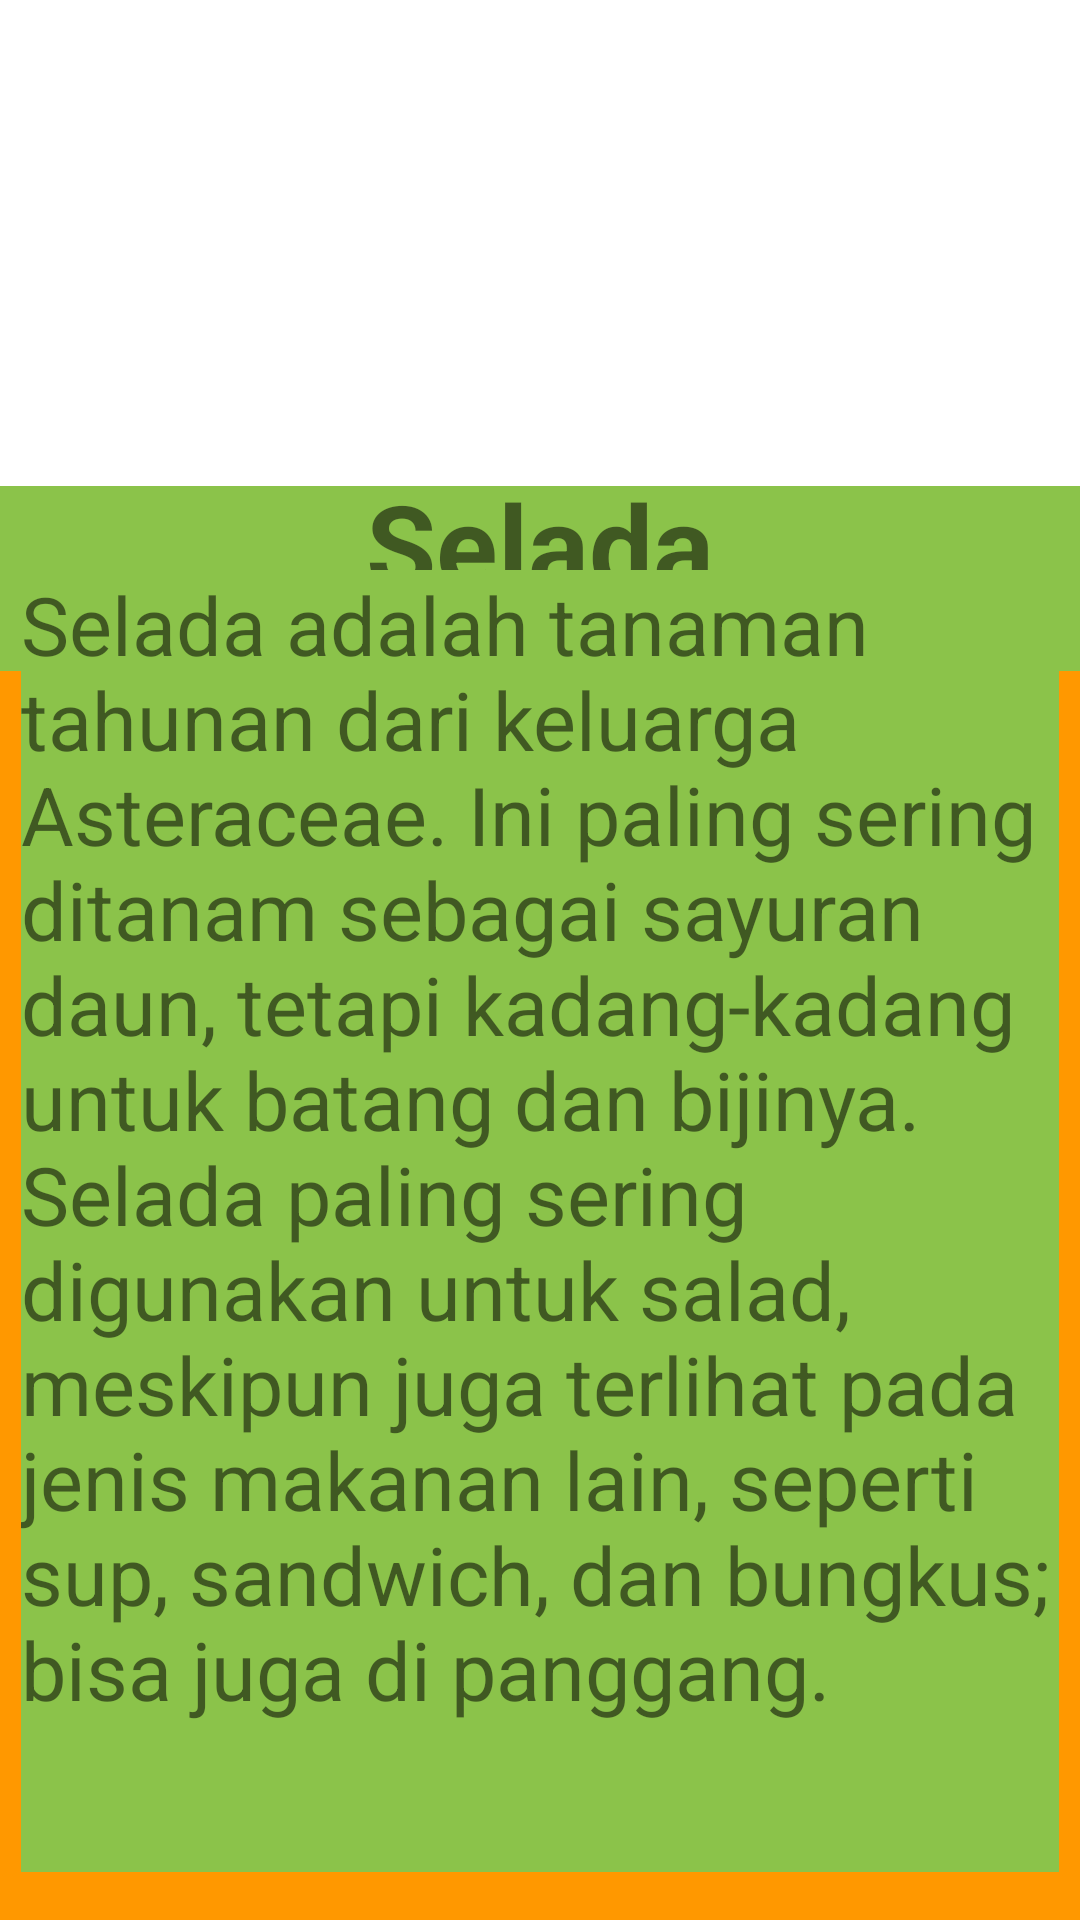

The Android layout XML behind this screen, and the referenced resources:
<!-- AndroidManifest.xml: application theme Theme.Lailatulrisa_PPLG1 -->
<!-- res/layout/activity_selada.xml -->
<?xml version="1.0" encoding="utf-8"?>
<androidx.constraintlayout.widget.ConstraintLayout xmlns:android="http://schemas.android.com/apk/res/android"
    xmlns:app="http://schemas.android.com/apk/res-auto"
    xmlns:tools="http://schemas.android.com/tools"
    android:layout_width="match_parent"
    android:layout_height="match_parent"
    android:background="#FF9800"
    tools:context=".selada">

    <TextView
        android:id="@+id/textView5"
        android:layout_width="match_parent"
        android:layout_height="85dp"
        android:background="#8BC34A"
        android:gravity="center"
        android:text="Selada"
        android:textStyle="bold"
        android:textSize="38dp"
        app:layout_constraintBottom_toBottomOf="parent"
        app:layout_constraintEnd_toEndOf="parent"
        app:layout_constraintHorizontal_bias="0.0"
        app:layout_constraintStart_toStartOf="parent"
        app:layout_constraintTop_toTopOf="parent"
        app:layout_constraintVertical_bias="0.25" />

    <ImageView
        android:id="@+id/imageView5"
        android:layout_width="match_parent"
        android:layout_height="162dp"
        android:background="@color/white"
        app:layout_constraintBottom_toBottomOf="parent"
        app:layout_constraintEnd_toEndOf="parent"
        app:layout_constraintHorizontal_bias="0.0"
        app:layout_constraintStart_toStartOf="parent"
        app:layout_constraintTop_toTopOf="parent"
        app:layout_constraintVertical_bias="0.0"
        app:srcCompat="@drawable/selada" />

    <TextView
        android:id="@+id/textView11"
        android:layout_width="346dp"
        android:layout_height="434dp"
        android:layout_marginBottom="16dp"
        android:background="#8BC34A"
        android:text="Selada adalah tanaman tahunan dari keluarga Asteraceae. Ini paling sering ditanam sebagai sayuran daun, tetapi kadang-kadang untuk batang dan bijinya. Selada paling sering digunakan untuk salad, meskipun juga terlihat pada jenis makanan lain, seperti sup, sandwich, dan bungkus; bisa juga di panggang."
        android:textSize="27dp"
        app:layout_constraintBottom_toBottomOf="parent"
        app:layout_constraintEnd_toEndOf="parent"
        app:layout_constraintHorizontal_bias="0.492"
        app:layout_constraintStart_toStartOf="parent"
        app:layout_constraintTop_toBottomOf="@+id/textView10"
        app:layout_constraintVertical_bias="0.362" />

</androidx.constraintlayout.widget.ConstraintLayout>
<!-- resources referenced by this layout -->
<resources>
  <style name="Theme.Lailatulrisa_PPLG1" parent="Theme.MaterialComponents.DayNight.DarkActionBar">
          
          <item name="colorPrimary">@color/purple_500</item>
          <item name="colorPrimaryVariant">@color/purple_700</item>
          <item name="colorOnPrimary">@color/white</item>
          
          <item name="colorSecondary">@color/teal_200</item>
          <item name="colorSecondaryVariant">@color/teal_700</item>
          <item name="colorOnSecondary">@color/black</item>
          
          <item name="android:statusBarColor" tools:targetApi="21">?attr/colorPrimaryVariant</item>
          
      </style>
  <!-- not gathered from this repository: default colours our renderer supplied (Android Studio template values) -->
  <color name="purple_500">#FF6200EE</color>
  <color name="purple_700">#FF3700B3</color>
  <color name="teal_200">#FF03DAC5</color>
  <color name="teal_700">#FF018786</color>
  <color name="black">#FF000000</color>
  <color name="white">#FFFFFFFF</color>
</resources>
